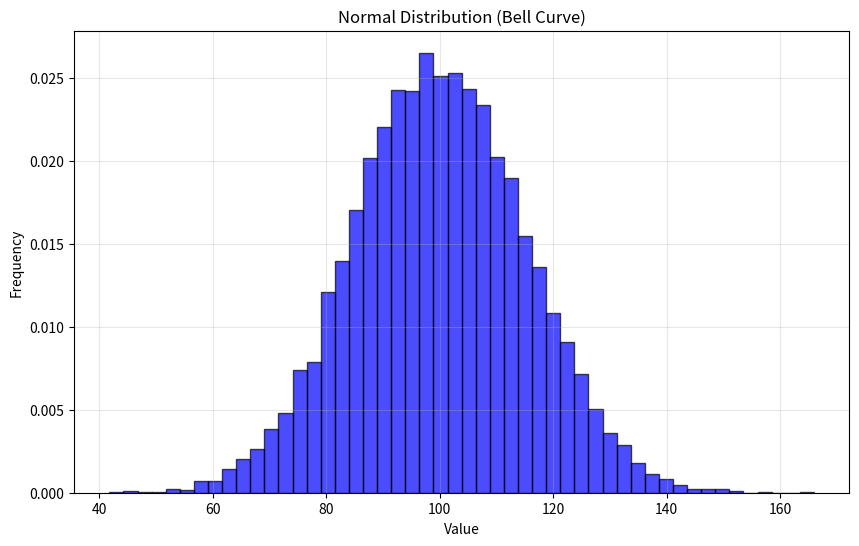

The matplotlib source for this figure: (Note: this script raises an exception after producing the figure.)


import numpy as np
import matplotlib.pyplot as plt
from scipy import stats

# Example 1: Create a normal distribution
print("=" * 72)
print("Example 1: Normal Distribution (Bell Curve)")
print("=" * 72)

# Generate 10,000 random numbers from normal distribution
# mean = 100 (center), std=15 (spread)
data = np.random.normal(loc=100, scale=15, size=10000)

print(f"\nData created: {len(data)} random numbers")
print(f"Mean: {np.mean(data):.2f}")
print(f"Median: {np.median(data):.2f}")
print(f"Std Dev: {np.std(data):.2f}")
print(f"Min: {np.min(data):.2f}")
print(f"Max: {np.max(data):.2f}")

# Visualize the distribution
plt.figure(figsize=(10, 6))
plt.hist(data, bins=50, density=True, alpha=0.7, color='blue', edgecolor='black')
plt.xlabel('Value')
plt.ylabel('Frequency')
plt.title('Normal Distribution (Bell Curve)')
plt.grid(True, alpha=0.3)
plt.savefig('/Users/andhar/desktop/my_garden_of_python/data_science/lesson_4_statistics/dist_1_normal.png')
plt.close()

print("\nVisualization saved!")

# NUMBER : 1
# Mean (Average)
# Sum all values, divide by count
print("What is the mean of your generated data?")
data = [70, 80, 90, 100, 110]
result_mean = mean = sum(data) / len(data) 
print("Mean mean sum of data / on len of data: ")
print(f"Result of mean: {result_mean}")
# Or with NumPy 
result_numpy = mean = np.mean(data)
print(f"Result of mean with numpy: {result_numpy}")


# NUMBER : 2
print("What is the median?")
# Median (Middle Value)
# Sort data, take middle value
data = [70, 80, 90, 100, 110]
median_result = np.median(data)
print(f"Here middle of all data: {median_result}")
# if even count, average of two middle values


# NUMBER : 3
